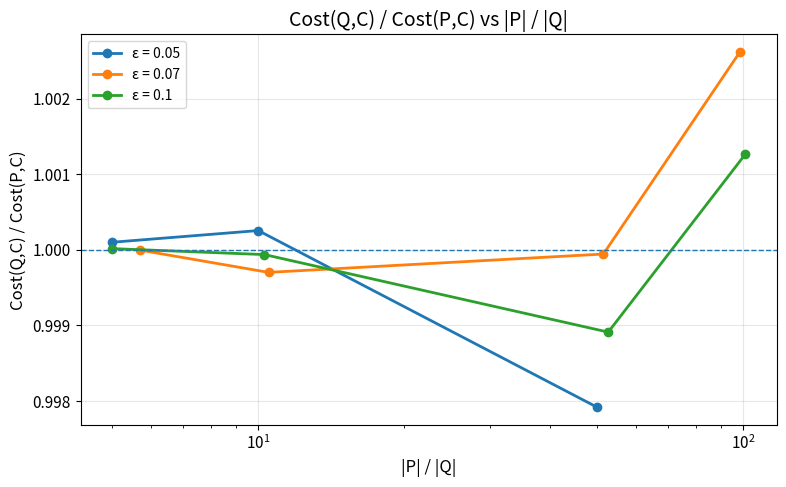
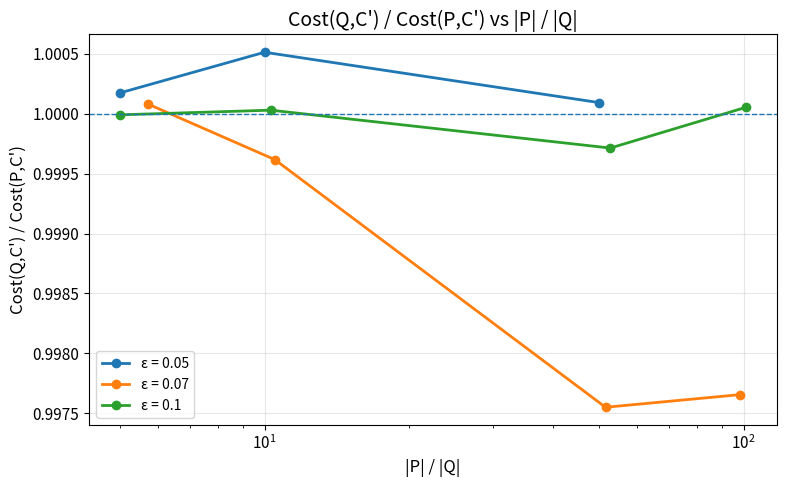
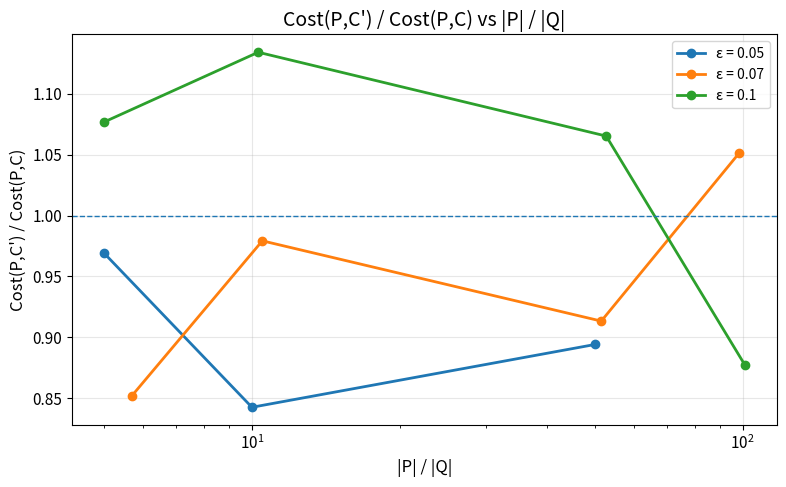
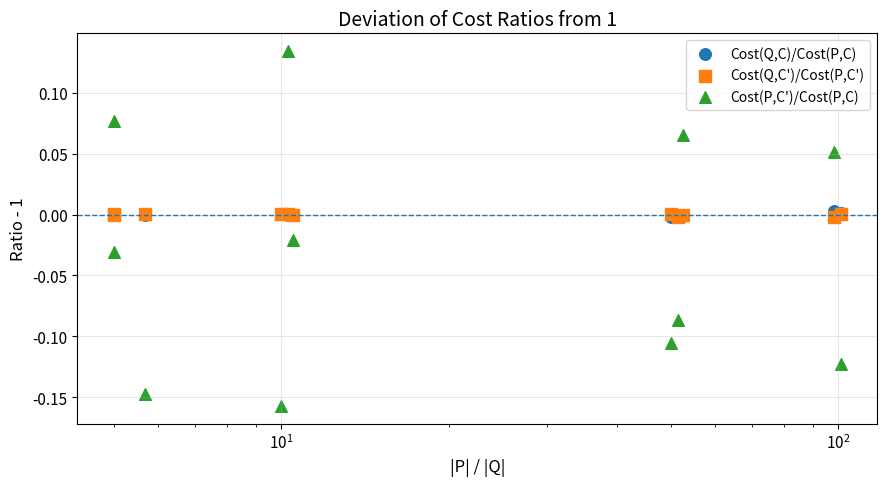
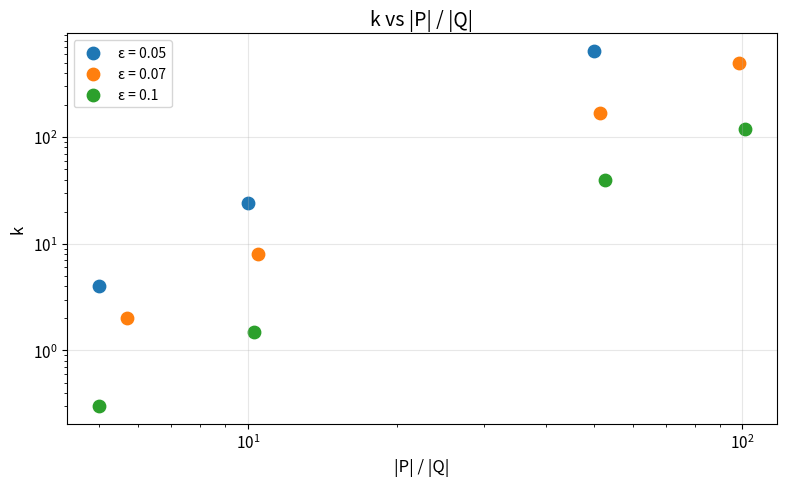

These figures' Python source, in order:
import pandas as pd
import matplotlib.pyplot as plt
import numpy as np

# -----------------------------
# Data from the table
# -----------------------------
data = [
    [0.05, 5,      4,   1.00010218,  1.00017535,   0.96901362],
    [0.05, 10,     24,  1.00025681,  1.00051370,   0.84239086],
    [0.05, 50,     640, 0.99791737,  1.00009293,   0.89401480],

    [0.07, 5.7,    2,   0.999998197, 1.00008244815, 0.8520611224],
    [0.07, 10.5,   8,   0.99970317,  0.999617601,  0.97924620105],
    [0.07, 51.5,   170, 0.999946046, 0.99754992681, 0.9132453747],
    [0.07, 98.4,   500, 1.0026175698, 0.9976554103, 1.0515211568],

    [0.10, 5,      0.3, 1.000017896, 0.9999913,    1.076974554],
    [0.10, 10.3,   1.5, 0.999938806, 1.00003018184, 1.13430488],
    [0.10, 52.7,   40,  0.998912321, 0.9997139,    1.0653898],
    [0.10, 101.06, 120, 1.0012683,   1.0000535,    0.877066],
]

df = pd.DataFrame(
    data,
    columns=[
        "epsilon",
        "|P|/|Q|",
        "k",
        "Cost(Q,C)/Cost(P,C)",
        "Cost(Q,C')/Cost(P,C')",
        "Cost(P,C')/Cost(P,C)",
    ],
)

# Optional: sort nicely
df = df.sort_values(["epsilon", "|P|/|Q|"])

ratio_cols = [
    "Cost(Q,C)/Cost(P,C)",
    "Cost(Q,C')/Cost(P,C')",
    "Cost(P,C')/Cost(P,C)",
]

# -----------------------------
# Plot settings
# -----------------------------
plt.rcParams.update({
    "font.size": 11,
    "axes.titlesize": 14,
    "axes.labelsize": 12,
    "legend.fontsize": 10,
    "figure.figsize": (8, 5),
})

# -----------------------------
# 1. Cost ratios vs |P|/|Q|
# -----------------------------
plt.figure()

for eps, group in df.groupby("epsilon"):
    plt.plot(
        group["|P|/|Q|"],
        group["Cost(Q,C)/Cost(P,C)"],
        marker="o",
        linewidth=2,
        label=f"ε = {eps}",
    )

plt.axhline(1, linestyle="--", linewidth=1)
plt.xscale("log")
plt.xlabel("|P| / |Q|")
plt.ylabel("Cost(Q,C) / Cost(P,C)")
plt.title("Cost(Q,C) / Cost(P,C) vs |P| / |Q|")
plt.legend()
plt.grid(True, alpha=0.3)
plt.tight_layout()
plt.savefig("ratio_QC_PC_vs_size_ratio.png", dpi=300)
plt.show()


# -----------------------------
# 2. Cost ratios with C' vs |P|/|Q|
# -----------------------------
plt.figure()

for eps, group in df.groupby("epsilon"):
    plt.plot(
        group["|P|/|Q|"],
        group["Cost(Q,C')/Cost(P,C')"],
        marker="o",
        linewidth=2,
        label=f"ε = {eps}",
    )

plt.axhline(1, linestyle="--", linewidth=1)
plt.xscale("log")
plt.xlabel("|P| / |Q|")
plt.ylabel("Cost(Q,C') / Cost(P,C')")
plt.title("Cost(Q,C') / Cost(P,C') vs |P| / |Q|")
plt.legend()
plt.grid(True, alpha=0.3)
plt.tight_layout()
plt.savefig("ratio_QCp_PCp_vs_size_ratio.png", dpi=300)
plt.show()


# -----------------------------
# 3. Cost(P,C') / Cost(P,C) vs |P|/|Q|
# -----------------------------
plt.figure()

for eps, group in df.groupby("epsilon"):
    plt.plot(
        group["|P|/|Q|"],
        group["Cost(P,C')/Cost(P,C)"],
        marker="o",
        linewidth=2,
        label=f"ε = {eps}",
    )

plt.axhline(1, linestyle="--", linewidth=1)
plt.xscale("log")
plt.xlabel("|P| / |Q|")
plt.ylabel("Cost(P,C') / Cost(P,C)")
plt.title("Cost(P,C') / Cost(P,C) vs |P| / |Q|")
plt.legend()
plt.grid(True, alpha=0.3)
plt.tight_layout()
plt.savefig("ratio_PCp_PC_vs_size_ratio.png", dpi=300)
plt.show()


# -----------------------------
# 4. Deviation from 1 for all cost ratios
# -----------------------------
df_dev = df.copy()
for col in ratio_cols:
    df_dev[col] = df_dev[col] - 1

plt.figure(figsize=(9, 5))

markers = ["o", "s", "^"]

for col, marker in zip(ratio_cols, markers):
    plt.scatter(
        df["|P|/|Q|"],
        df_dev[col],
        s=70,
        marker=marker,
        label=col,
    )

plt.axhline(0, linestyle="--", linewidth=1)
plt.xscale("log")
plt.xlabel("|P| / |Q|")
plt.ylabel("Ratio - 1")
plt.title("Deviation of Cost Ratios from 1")
plt.legend()
plt.grid(True, alpha=0.3)
plt.tight_layout()
plt.savefig("cost_ratio_deviations.png", dpi=300)
plt.show()


# -----------------------------
# 5. Relationship between k and |P|/|Q|
# -----------------------------
plt.figure()

for eps, group in df.groupby("epsilon"):
    plt.scatter(
        group["|P|/|Q|"],
        group["k"],
        s=80,
        label=f"ε = {eps}",
    )

plt.xscale("log")
plt.yscale("log")
plt.xlabel("|P| / |Q|")
plt.ylabel("k")
plt.title("k vs |P| / |Q|")
plt.legend()
plt.grid(True, alpha=0.3)
plt.tight_layout()
plt.savefig("k_vs_size_ratio.png", dpi=300)
plt.show()


# -----------------------------
# 6. Optional: print summary statistics
# -----------------------------
print("\nSummary statistics by epsilon:")
print(df.groupby("epsilon")[ratio_cols + ["k"]].mean())
